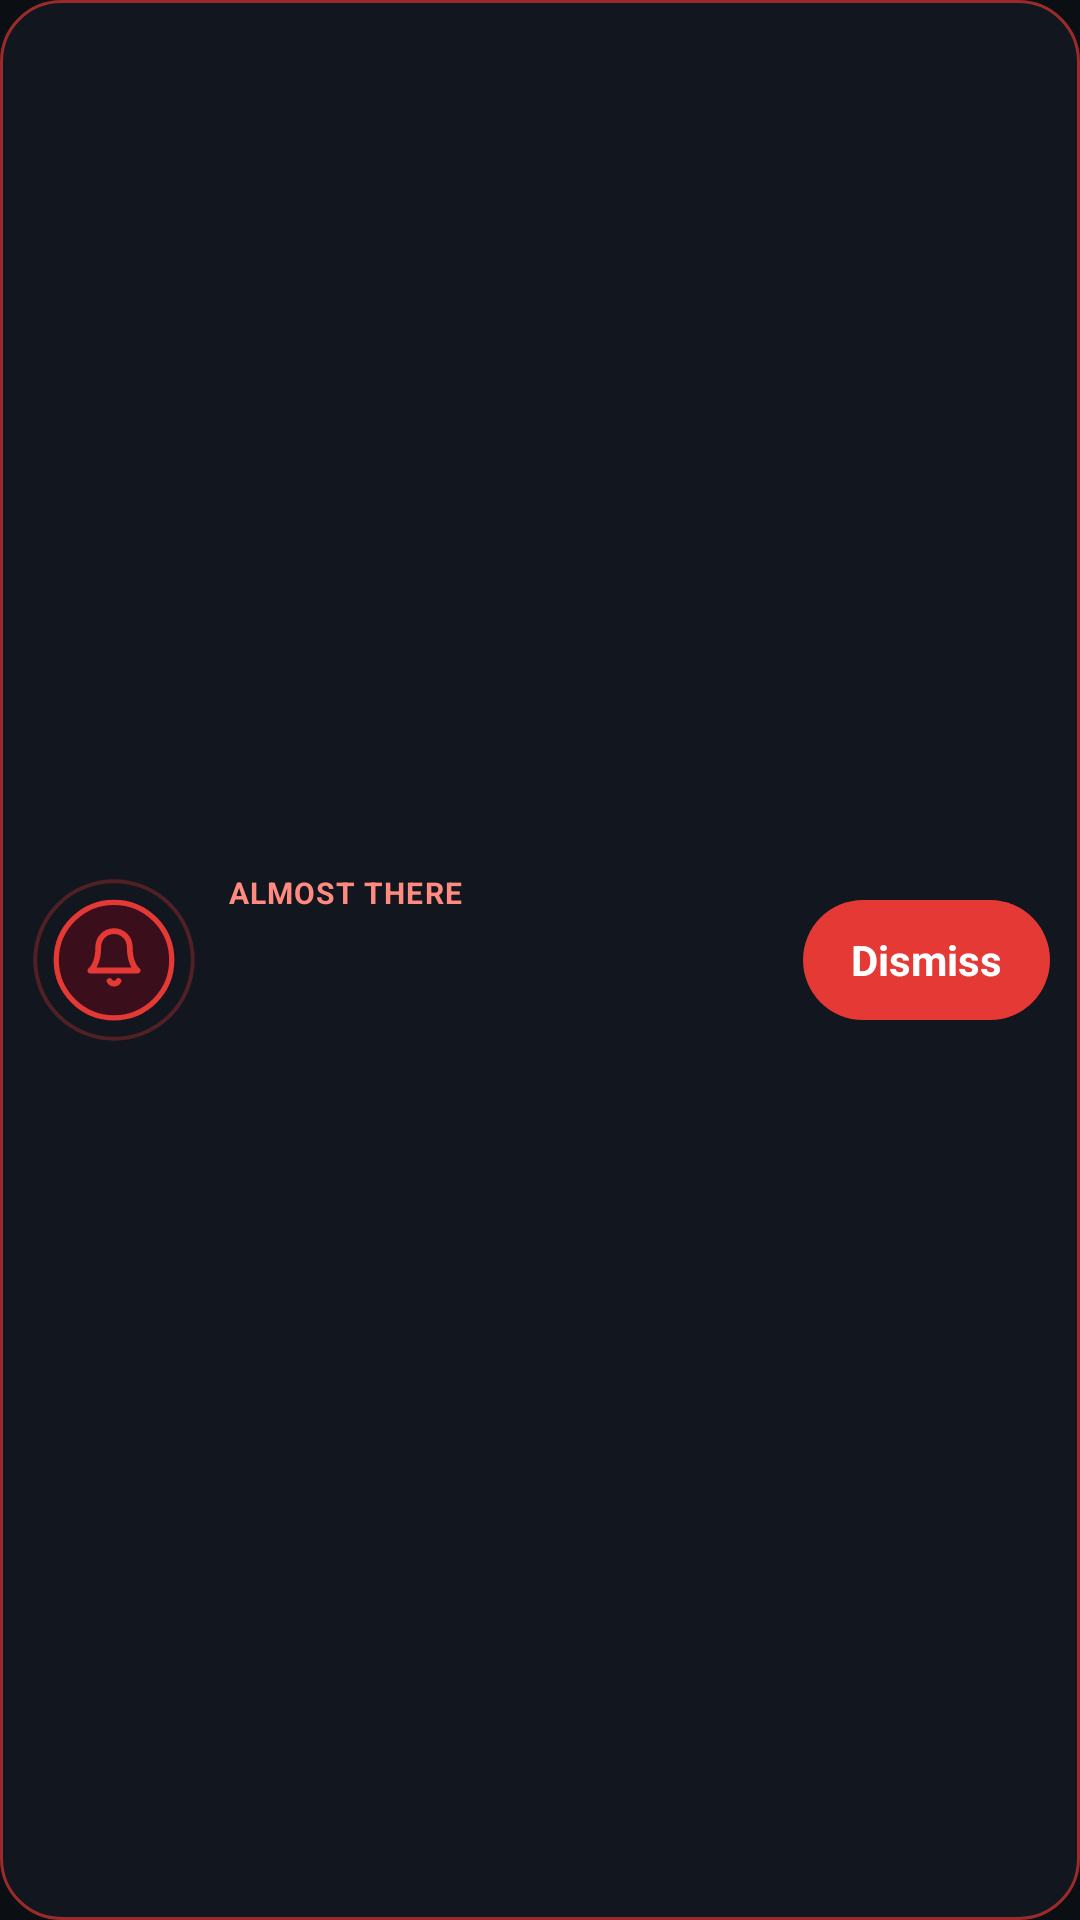

This screen was rendered from an Android layout file. Write that file and the resources it references.
<!-- AndroidManifest.xml: application theme Theme.HeadsUp -->
<!-- res/layout/notif_trip_alarm_small.xml -->
<?xml version="1.0" encoding="utf-8"?>
<LinearLayout xmlns:android="http://schemas.android.com/apk/res/android"
    android:layout_width="match_parent"
    android:layout_height="wrap_content"
    android:background="@drawable/notif_card_bg"
    android:gravity="center_vertical"
    android:orientation="horizontal"
    android:padding="10dp">

    <ImageView
        android:layout_width="56dp"
        android:layout_height="56dp"
        android:contentDescription="@null"
        android:src="@drawable/notif_alarm_art" />

    <LinearLayout
        android:layout_width="0dp"
        android:layout_height="wrap_content"
        android:layout_marginStart="10dp"
        android:layout_weight="1"
        android:orientation="vertical">

        <TextView
            android:layout_width="wrap_content"
            android:layout_height="wrap_content"
            android:letterSpacing="0.04"
            android:singleLine="true"
            android:text="ALMOST THERE"
            android:textColor="#FF8A80"
            android:textSize="10sp"
            android:textStyle="bold" />

        <TextView
            android:id="@+id/notif_name"
            android:layout_width="match_parent"
            android:layout_height="wrap_content"
            android:ellipsize="end"
            android:singleLine="true"
            android:textColor="#F5FAFD"
            android:textSize="18sp"
            android:textStyle="bold" />

        <TextView
            android:id="@+id/notif_away"
            android:layout_width="match_parent"
            android:layout_height="wrap_content"
            android:singleLine="true"
            android:textColor="#E53935"
            android:textSize="15sp"
            android:textStyle="bold" />
    </LinearLayout>

    <TextView
        android:id="@+id/notif_dismiss"
        android:layout_width="wrap_content"
        android:layout_height="wrap_content"
        android:layout_marginStart="8dp"
        android:background="@drawable/notif_pill_red"
        android:gravity="center"
        android:minHeight="40dp"
        android:paddingStart="16dp"
        android:paddingEnd="16dp"
        android:text="Dismiss"
        android:textColor="#FFFFFF"
        android:textSize="14sp"
        android:textStyle="bold" />
</LinearLayout>
<!-- resources referenced by this layout -->
<resources>
  <!-- drawable notif_alarm_art (drawable) -->
  <vector xmlns:android="http://schemas.android.com/apk/res/android"
      android:width="64dp"
      android:height="64dp"
      android:viewportWidth="64"
      android:viewportHeight="64">
      
      <path
          android:pathData="M32,32m-30,0a30,30 0,1 1,60 0a30,30 0,1 1,-60 0"
          android:strokeWidth="1.5"
          android:strokeColor="#4DE53935" />
      
      <path
          android:pathData="M32,32m-22,0a22,22 0,1 1,44 0a22,22 0,1 1,-44 0"
          android:fillColor="#3A0F1B"
          android:strokeWidth="2"
          android:strokeColor="#E53935" />
      
      <group
          android:translateX="20"
          android:translateY="19">
          <path
              android:pathData="M6,8a6,6 0,0 1,12 0c0,7 3,9 3,9H3s3,-2 3,-9"
              android:strokeWidth="2.2"
              android:strokeColor="#E53935"
              android:strokeLineCap="round"
              android:strokeLineJoin="round" />
          <path
              android:pathData="M10.3,21a1.94,1.94 0,0 0,3.4 0"
              android:strokeWidth="2.2"
              android:strokeColor="#E53935"
              android:strokeLineCap="round"
              android:strokeLineJoin="round" />
      </group>
  </vector>
  <!-- drawable notif_card_bg (drawable) -->
  <shape xmlns:android="http://schemas.android.com/apk/res/android" android:shape="rectangle">
      <solid android:color="#11161F" />
      <stroke android:width="1dp" android:color="#A6E53935" />
      <corners android:radius="20dp" />
  </shape>
  <!-- drawable notif_pill_red (drawable) -->
  <shape xmlns:android="http://schemas.android.com/apk/res/android" android:shape="rectangle">
      <solid android:color="#E53935" />
      <corners android:radius="20dp" />
  </shape>
  <style name="Theme.HeadsUp" parent="android:Theme.Material.NoActionBar">
          <item name="android:windowBackground">#0B0F14</item>
          <item name="android:statusBarColor">@android:color/transparent</item>
          <item name="android:navigationBarColor">@android:color/transparent</item>
      </style>
</resources>
